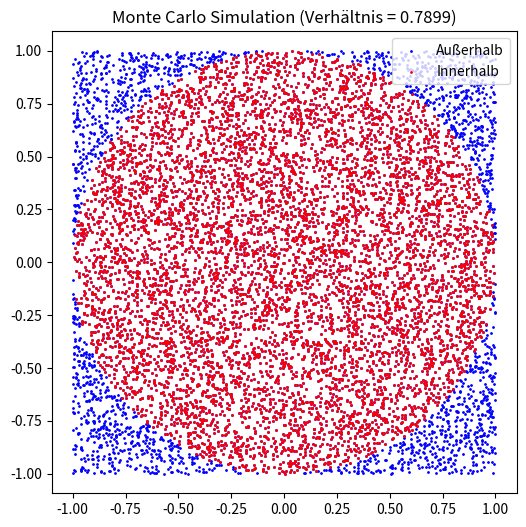

The script that saved this image:
import random
import matplotlib.pyplot as plt
import math

def generate_random_point_in_square(length):
    """
    Generate a random point in a square of a given side length centered around the origin with the sides aligned with x- and y-axis.
    """
    return tuple([length*random.uniform(-0.5, 0.5), length*random.uniform(-0.5, 0.5)])

def distance(p1, p2):
    """
    Measures the Euclidean distance between the points p1 and p2 in 2D.
    """
    # TODO: wurzel((x2-x1)^2 + (y2-y1)^2)
    return math.sqrt((p1[0] - p2[0])**2 + (p1[1] - p2[1])**2)

def point_in_circle(p, center=(0,0), radius=1.0):
    """
    Checks if the provided point p lies in a circle of a given radius around the provided center.
    """
    # TODO: Abstand zum Mittelpunkt kleiner/gleich dem Radius
    return distance(p, center) <= radius


# TODO: generate a list of 10000 random points in a square of side length 2.0 using generate_random_point_in_square and list comprehension
# Liste erzeugen mit _ als Laufvariable, kein Index nötig
full_list_of_points = [generate_random_point_in_square(2.0) for _ in range(10000)]

# TODO: generate a list of those points in full_list_of_points that are within a radius of 1.0 of the origin (again using list comprehension)
# Liste filtern basierend auf der Bedingung point_in_circle
filtered_list_of_points = [p for p in full_list_of_points if point_in_circle(p, center=(0,0), radius=1.0)]

# TODO: print the ratio of the number of points in filtered_list_of_points to the total number of generated points
ratio = len(filtered_list_of_points) / len(full_list_of_points)
print(f"Verhältnis (Punkte im Kreis / alle Punkte): {ratio}")
print(f"Annäherung an Pi (Verhältnis * 4): {ratio * 4}") 
# Verhältnis Punkte im Kreis (in gefilterter Liste) / alle Punkte = Fläche Kreis / Fläche Quadrat = (pi*r^2) / (2r)^2 = pi/4
# Somit konvergiert es für n gegen Unendlich gegen pi/4.

# TODO: Generate separate lists of the x- and y-values of full_list_of_points and filtered_list_of_points
# x-Werte sind am Index 0, y-Werte am Index 1 jedes Tupels
x_values_full = [p[0] for p in full_list_of_points]
y_values_full = [p[1] for p in full_list_of_points]

x_values_filtered = [p[0] for p in filtered_list_of_points]
y_values_filtered = [p[1] for p in filtered_list_of_points]

# Plotten
plt.figure(figsize=(6, 6)) # Quadratische Darstellung für korrekte Proportionen
plt.scatter(x_values_full, y_values_full, s=1, label='Außerhalb', color='blue')
plt.scatter(x_values_filtered, y_values_filtered, s=1, label='Innerhalb', color='red')
plt.legend(loc='upper right')
plt.title(f'Monte Carlo Simulation (Verhältnis = {ratio})')
plt.axis('equal') # damit der Kreis nicht verzerrt aussieht
plt.show()